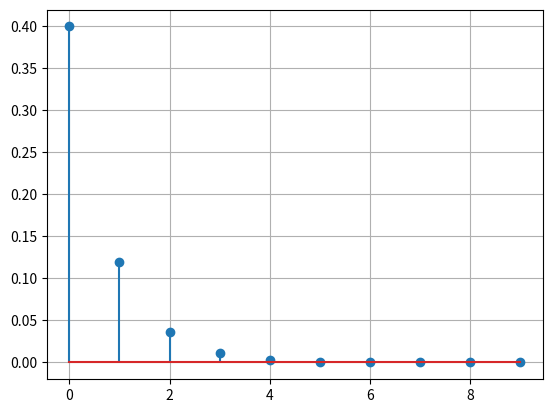

The matplotlib source for this figure: (Note: this script raises an exception after producing the figure.)
import numpy as np
import matplotlib.pyplot as plt


def difference_equation(x):
    """
    Args:
        x (ndarray): 入力信号
    Returns:
        y (ndarray): 出力信号
    """
    y = np.zeros(len(x))
    y[0] = 0.4 * x[0]
    for i in range(1, len(x)):
        y[i] = 0.3 * y[i - 1] + 0.4 * x[i]
    return y


x = np.zeros(10)
x[0] = 1
y = difference_equation(x)
plt.stem(y)
plt.grid()
plt.savefig("outputs/06.pdf")
plt.show()

print("success!")
